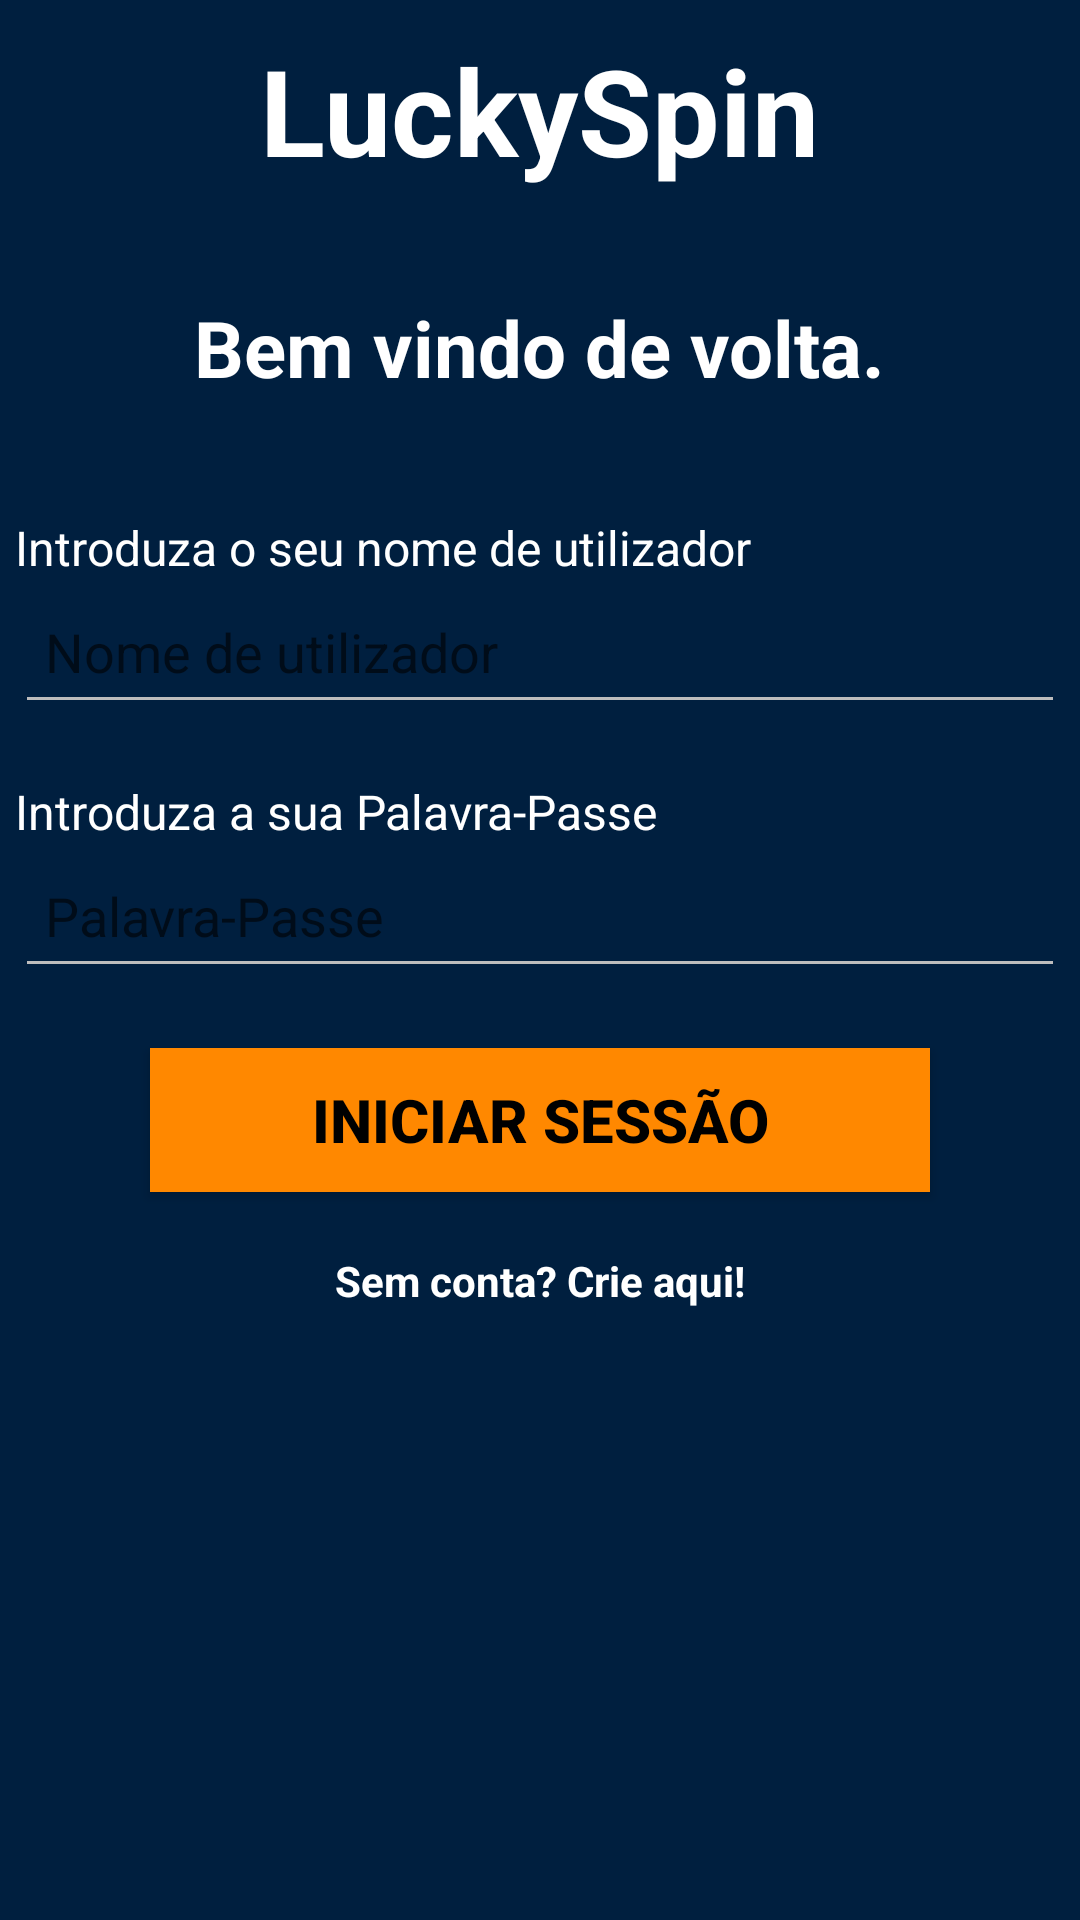

The Android layout XML behind this screen, and the referenced resources:
<!-- AndroidManifest.xml: application theme Tema.RodaSortuda -->
<!-- res/layout/login.xml -->
<?xml version="1.0" encoding="utf-8"?>
<RelativeLayout
    xmlns:android="http://schemas.android.com/apk/res/android"
    xmlns:tools="http://schemas.android.com/tools"
    android:layout_width="match_parent"
    android:layout_height="match_parent">

    <TextView
        android:id="@+id/titulo"
        android:layout_width="wrap_content"
        android:layout_height="wrap_content"
        android:text="@string/appTitle"
        android:layout_centerHorizontal="true"
        android:layout_marginTop="10dp"
        android:layout_marginBottom="10dp"
        android:textSize="40sp"
        android:textStyle="bold"
        />

    <TextView
        android:id="@+id/welcomeBackTitle"
        android:layout_width="wrap_content"
        android:layout_height="wrap_content"
        android:layout_centerHorizontal="true"
        android:layout_below="@id/titulo"
        android:layout_marginTop="25dp"
        android:layout_marginBottom="60dp"
        android:text="@string/loginWelcome"
        android:textSize="26sp"
        android:textStyle="bold"
        tools:ignore="NotSibling" />

    
    <TextView
        android:layout_width="wrap_content"
        android:layout_height="wrap_content"
        android:layout_above="@id/usernameInput"
        android:layout_alignStart="@id/usernameInput"
        android:layout_marginBottom="0dp"
        android:text="@string/textTitleInputUsername"
        android:textSize="16sp" />

    
    <EditText
        android:id="@+id/usernameInput"
        android:layout_width="350dp"
        android:layout_height="48dp"
        android:layout_marginBottom="40dp"
        android:layout_below="@id/welcomeBackTitle"
        android:layout_centerHorizontal="true"
        android:hint="@string/textInputUsername"
        android:padding="10dp"
        android:inputType="text"
        android:maxLines="1"/>

    <TextView
        android:layout_width="wrap_content"
        android:layout_height="wrap_content"
        android:layout_above="@id/passwordInput"
        android:layout_alignStart="@id/passwordInput"
        android:layout_marginBottom="0dp"
        android:text="@string/textTitleInputPassword"
        android:textSize="16sp" />

    
    <EditText
        android:id="@+id/passwordInput"
        android:layout_width="350dp"
        android:layout_height="48dp"
        android:layout_below="@id/usernameInput"
        android:layout_centerHorizontal="true"
        android:hint="@string/textInputPassword"
        android:padding="10dp"
        android:inputType="textPassword"
        />


    <Button
        android:id="@+id/loginButton"
        android:layout_width="260sp"
        android:layout_height="wrap_content"
        android:layout_below="@id/passwordInput"
        android:layout_centerHorizontal="true"
        android:layout_marginTop="20dp"
        android:backgroundTint="@null"
        android:background="@android:color/holo_orange_dark"
        android:textColor="@android:color/black"
        android:textStyle="bold"
        android:textSize="20sp"
        android:text="@string/btnLogin" />

    <TextView
        android:id="@+id/newUserSignUp"
        android:layout_width="wrap_content"
        android:layout_height="48sp"
        android:layout_below="@id/loginButton"
        android:layout_centerHorizontal="true"
        android:layout_marginTop="20sp"
        android:text="@string/loginRegisterText"
        android:textSize="14sp"
        android:textStyle="bold"
        android:clickable="true"
        android:focusable="true"
        />

</RelativeLayout>
<!-- resources referenced by this layout -->
<resources>
  <string name="appTitle">LuckySpin</string>
  <string name="btnLogin">Iniciar Sessão</string>
  <string name="loginRegisterText">Sem conta? Crie aqui!</string>
  <string name="loginWelcome">Bem vindo de volta.</string>
  <string name="textInputPassword">Palavra-Passe</string>
  <string name="textInputUsername">Nome de utilizador</string>
  <string name="textTitleInputPassword">Introduza a sua Palavra-Passe</string>
  <string name="textTitleInputUsername">Introduza o seu nome de utilizador</string>
  <style name="Tema.RodaSortuda" parent="Base.Tema.RodaSortuda" />
  <style name="Base.Tema.RodaSortuda" parent="Theme.MaterialComponents.DayNight.NoActionBar">
          <item name="android:colorBackground">@color/cor_fundo_primario</item>
          <item name="android:textColor">@color/cor_texto_claro</item>
          <item name="android:textColorPrimary">@color/cor_texto_principal</item>
          <item name="android:textColorSecondary">@color/cor_texto_secundario</item>
          <item name="colorPrimary">@android:color/holo_orange_dark</item>
          <item name="colorSecondary">@color/cor_realce_azul</item>
          <item name="android:shadowColor">@color/cor_sombra</item>
  
          <item name="android:windowFullscreen">true</item>
          <item name="android:windowNoTitle">true</item>
  
      </style>
  <color name="cor_fundo_primario">#001f3f</color>
  <color name="cor_texto_claro">#ffffff</color>
  <color name="cor_texto_principal">#f5f5f5</color>
  <color name="cor_texto_secundario">#bdbdbd</color>
  <color name="cor_realce_azul">#00d1b2</color>
  <color name="cor_sombra">#121212</color>
</resources>
